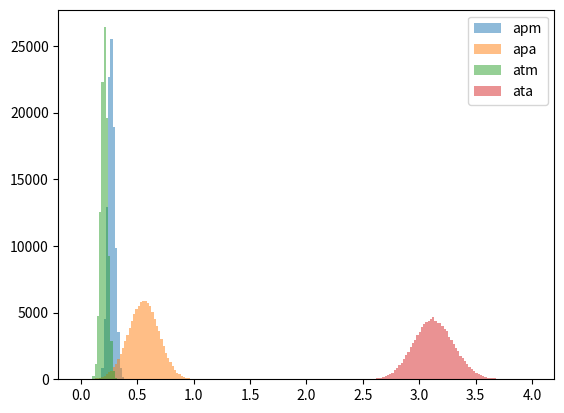

Reproduce this figure in Python.
import cmath
from math import sqrt, pi
import numpy as np
import matplotlib.pyplot as plt


def translate(hpm, hpa, hmm, hma):
    hp = cmath.rect(hpm, hpa)
    hm = cmath.rect(hmm, hma)

    ap = (hp + hm)/sqrt(2)
    at = (hp - hm)/sqrt(2)

    apm = abs(ap)
    apa = cmath.phase(ap)
    atm = abs(at)
    ata = cmath.phase(at)

    if ata < 0:
        ata += 2*pi
    return apm, apa, atm, ata


def main():
    hpm = 0.107
    shpm = 0.033
    hpa = 1.42
    shpa = 0.27
    hmm = 0.322
    shmm = 0.030
    hma = 0.31
    shma = 0.13

    sample_size = 100000

    hpms = np.random.normal(hpm, shpm, sample_size)
    hpas = np.random.normal(hpa, shpa, sample_size)
    hmms = np.random.normal(hmm, shmm, sample_size)
    hmas = np.random.normal(hma, shma, sample_size)

    translate_vectorized = np.vectorize(translate)
    results = translate_vectorized(hpms, hpas, hmms, hmas)

    exact_results = translate(hpm, hpa, hmm, hma)

    bins = np.linspace(0, 4, 200)

    for i, var in enumerate(["apm", "apa", "atm", "ata"]):
        print(f"{var} = {exact_results[i]:.4f} +/- {np.std(results[i]):.4f}")
        plt.hist(results[i], bins, alpha=0.5, label=var)

    plt.legend()
    plt.show()


if __name__ == "__main__":
    main()
